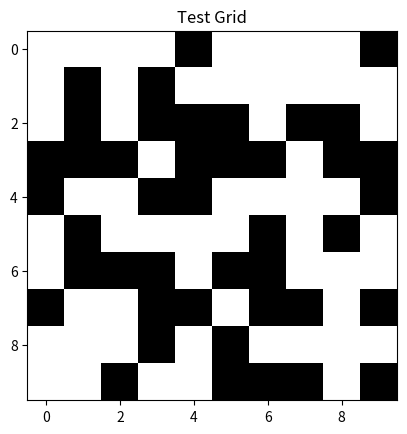

This chart was generated by the following Python code:
import numpy as np
import matplotlib.pyplot as plt

grid = np.random.choice([0, 1], size=(10, 10))

plt.imshow(grid, cmap="gray")
plt.title("Test Grid")
plt.show()
